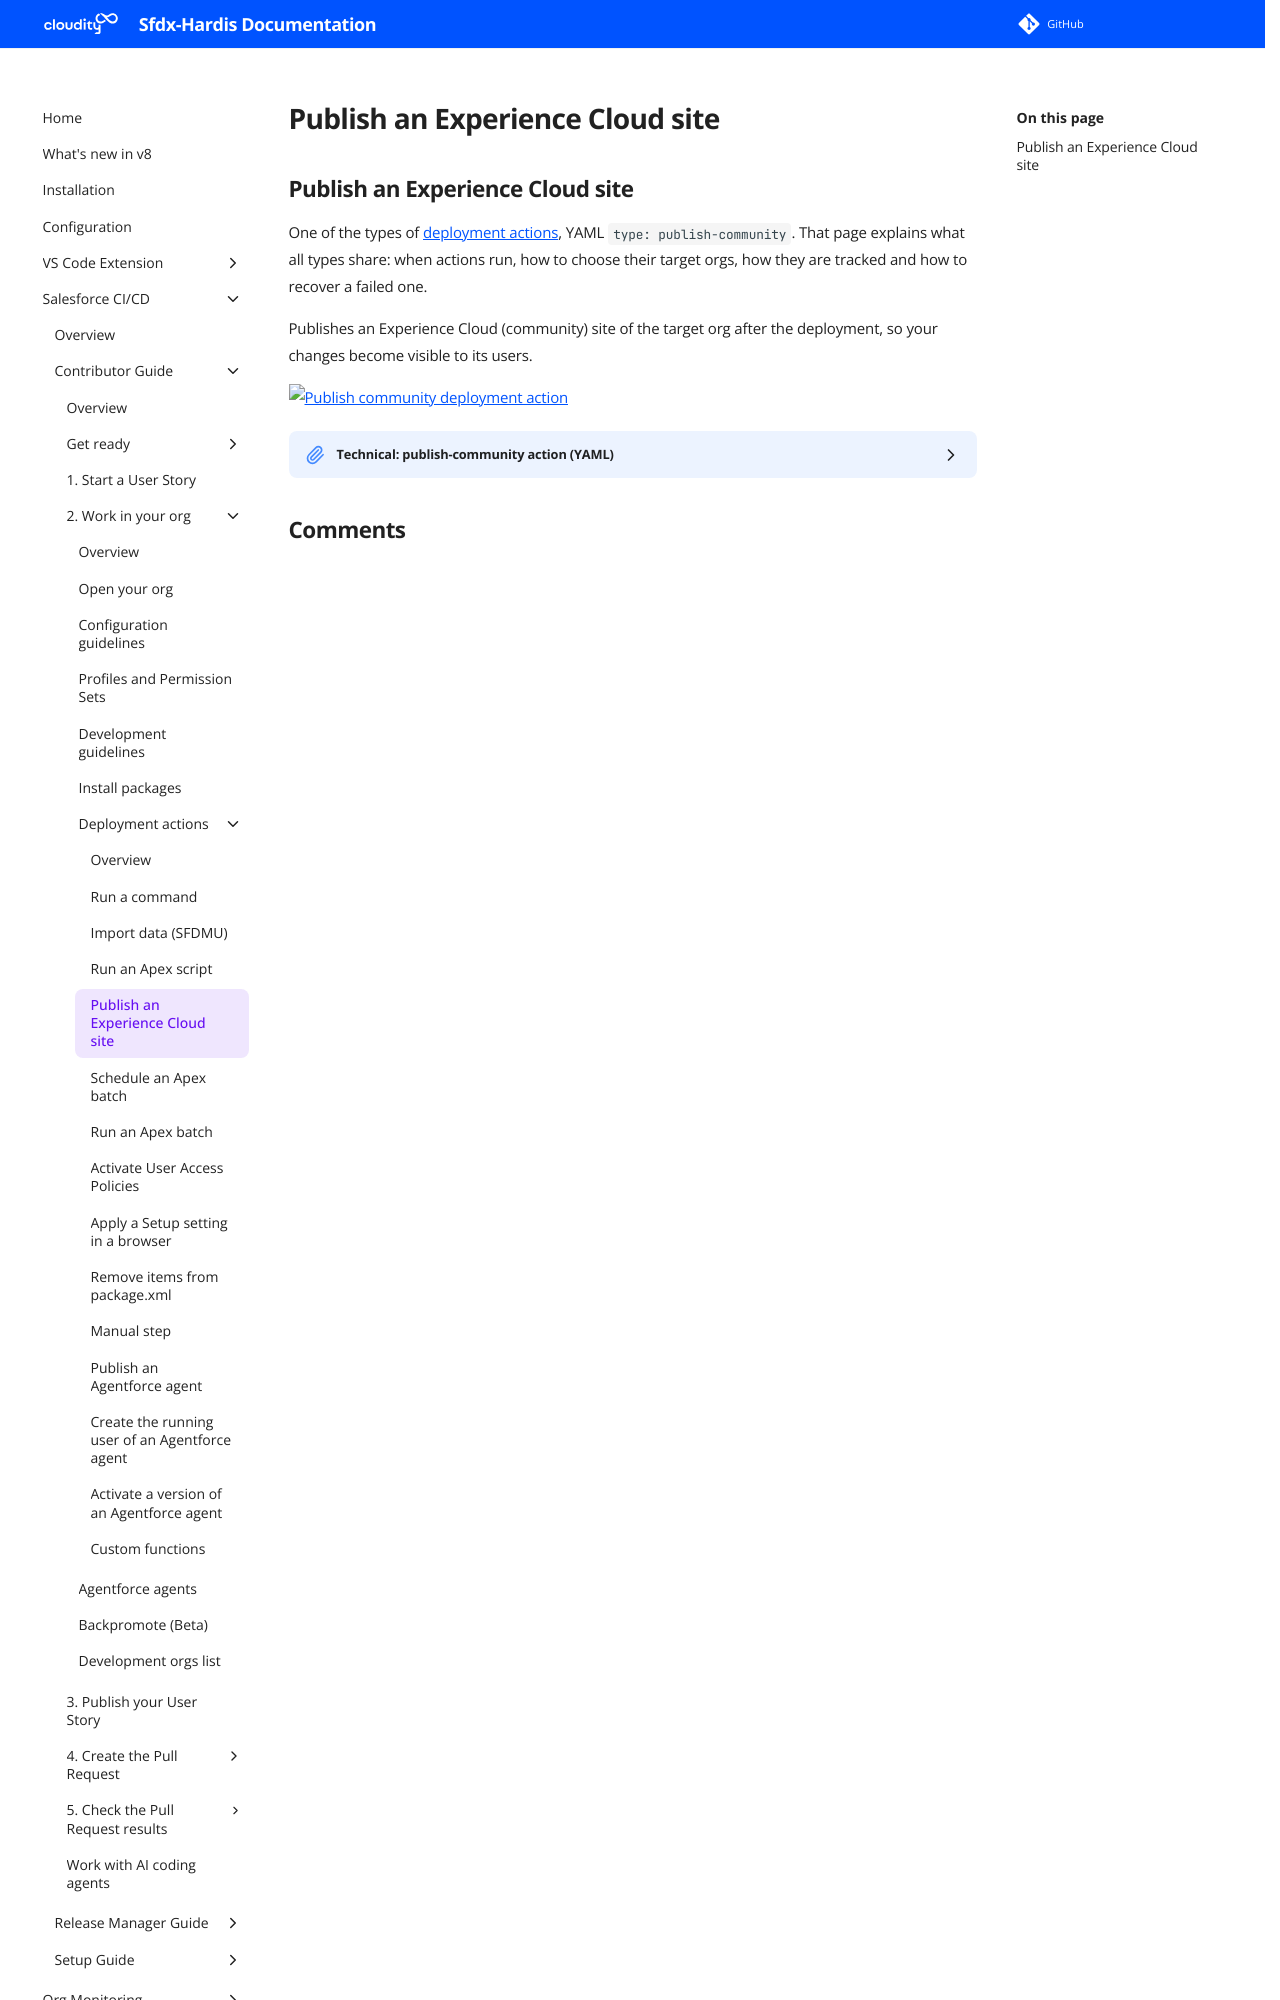

repository: hardisgroupcom/sfdx-hardis · page: salesforce-devops-work-on-user-story-deployment-actions-publish-community/index.html · generator: mkdocs

---
title: "Publish an Experience Cloud site - Salesforce deployment action"
description: "Publish an Experience Cloud site after a Salesforce deployment, so its users see the changes."
---
<!-- markdownlint-disable MD013 -->
